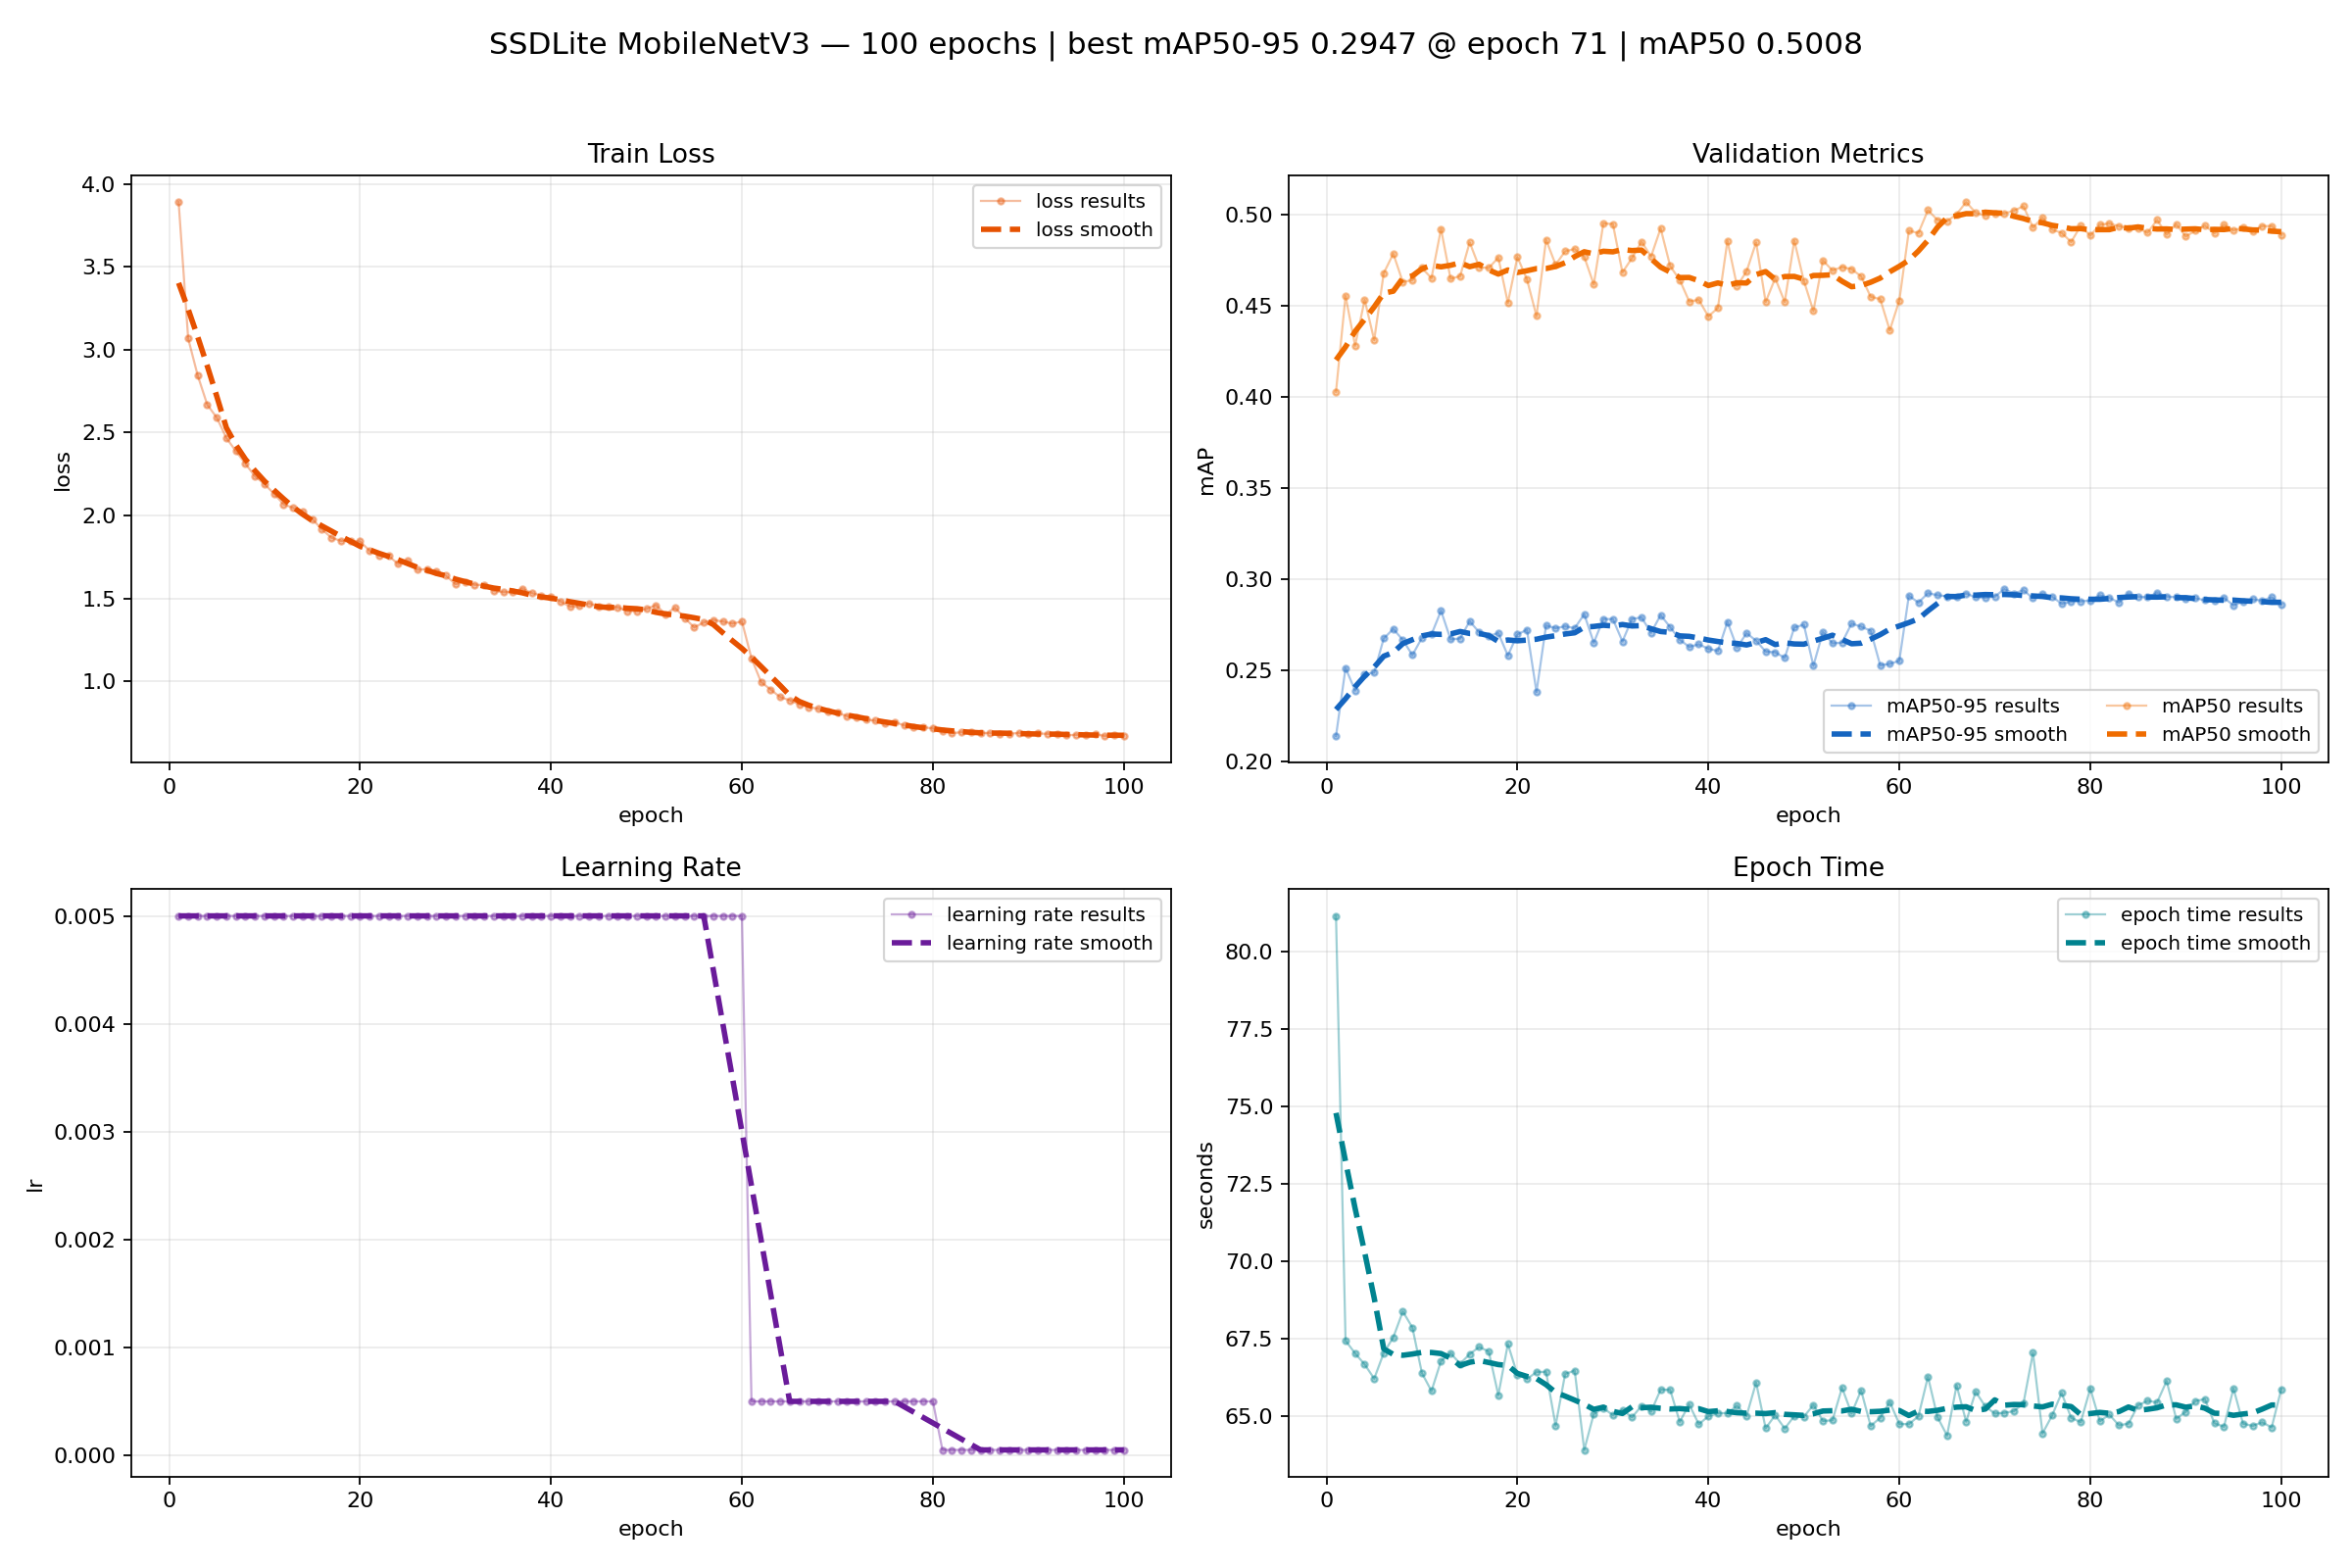

The file beside this chart, header and first rows:
epoch, train_loss, map50_95, map50, lr, seconds
1, 3.89, 0.2141, 0.403, 0.005, 81.16
2, 3.067, 0.2514, 0.4556, 0.005, 67.44
3, 2.844, 0.2391, 0.4283, 0.005, 67.03
4, 2.668, 0.248, 0.4535, 0.005, 66.67
5, 2.59, 0.249, 0.4314, 0.005, 66.21
6, 2.467, 0.2677, 0.4681, 0.005, 67.04
7, 2.388, 0.2729, 0.4787, 0.005, 67.55
8, 2.312, 0.2668, 0.4632, 0.005, 68.38
9, 2.236, 0.2585, 0.4643, 0.005, 67.86
10, 2.189, 0.268, 0.4709, 0.005, 66.39
11, 2.13, 0.2699, 0.4653, 0.005, 65.81
12, 2.067, 0.2829, 0.4923, 0.005, 66.78
13, 2.045, 0.2672, 0.465, 0.005, 67.03
14, 2.023, 0.2676, 0.4664, 0.005, 66.69
15, 1.978, 0.2771, 0.485, 0.005, 67
16, 1.917, 0.271, 0.4714, 0.005, 67.23
17, 1.866, 0.269, 0.4709, 0.005, 67.08
18, 1.846, 0.2706, 0.4766, 0.005, 65.68
19, 1.845, 0.2583, 0.4518, 0.005, 67.33
20, 1.843, 0.2699, 0.4769, 0.005, 66.34
21, 1.788, 0.2724, 0.4647, 0.005, 66.2
22, 1.758, 0.2383, 0.4445, 0.005, 66.42
23, 1.755, 0.2748, 0.4865, 0.005, 66.43
24, 1.707, 0.2733, 0.4727, 0.005, 64.69
25, 1.726, 0.2743, 0.4801, 0.005, 66.36
26, 1.673, 0.2733, 0.4813, 0.005, 66.47
27, 1.676, 0.2809, 0.4771, 0.005, 63.91
28, 1.665, 0.2653, 0.4619, 0.005, 65.07
29, 1.636, 0.2783, 0.4953, 0.005, 65.25
30, 1.586, 0.2783, 0.4951, 0.005, 65.03
31, 1.6, 0.266, 0.4685, 0.005, 65.2
32, 1.582, 0.2784, 0.4763, 0.005, 64.96
33, 1.581, 0.2792, 0.4853, 0.005, 65.33
34, 1.545, 0.2708, 0.4772, 0.005, 65.14
35, 1.537, 0.2805, 0.4926, 0.005, 65.85
36, 1.538, 0.2739, 0.472, 0.005, 65.85
37, 1.558, 0.267, 0.4643, 0.005, 64.82
38, 1.532, 0.263, 0.4525, 0.005, 65.37
39, 1.516, 0.2645, 0.4535, 0.005, 64.73
40, 1.511, 0.262, 0.4443, 0.005, 64.99
41, 1.481, 0.2609, 0.449, 0.005, 65.09
42, 1.45, 0.2768, 0.4859, 0.005, 65.1
43, 1.453, 0.2627, 0.461, 0.005, 65.33
44, 1.469, 0.2705, 0.469, 0.005, 65.01
45, 1.449, 0.2665, 0.485, 0.005, 66.08
46, 1.453, 0.2604, 0.4523, 0.005, 64.61
47, 1.445, 0.2601, 0.4653, 0.005, 65.03
48, 1.423, 0.257, 0.4523, 0.005, 64.6
49, 1.422, 0.2737, 0.4859, 0.005, 65
50, 1.437, 0.2752, 0.4639, 0.005, 64.98
51, 1.458, 0.2527, 0.4473, 0.005, 65.36
52, 1.405, 0.2712, 0.475, 0.005, 64.84
53, 1.443, 0.265, 0.4696, 0.005, 64.86
54, 1.382, 0.2653, 0.4714, 0.005, 65.92
55, 1.325, 0.2758, 0.4703, 0.005, 65.08
56, 1.354, 0.2741, 0.4664, 0.005, 65.83
57, 1.369, 0.2719, 0.4551, 0.005, 64.68
58, 1.36, 0.2529, 0.4539, 0.005, 64.94
59, 1.348, 0.2537, 0.4367, 0.005, 65.46
60, 1.36, 0.2554, 0.453, 0.005, 64.75
... 40 more rows
